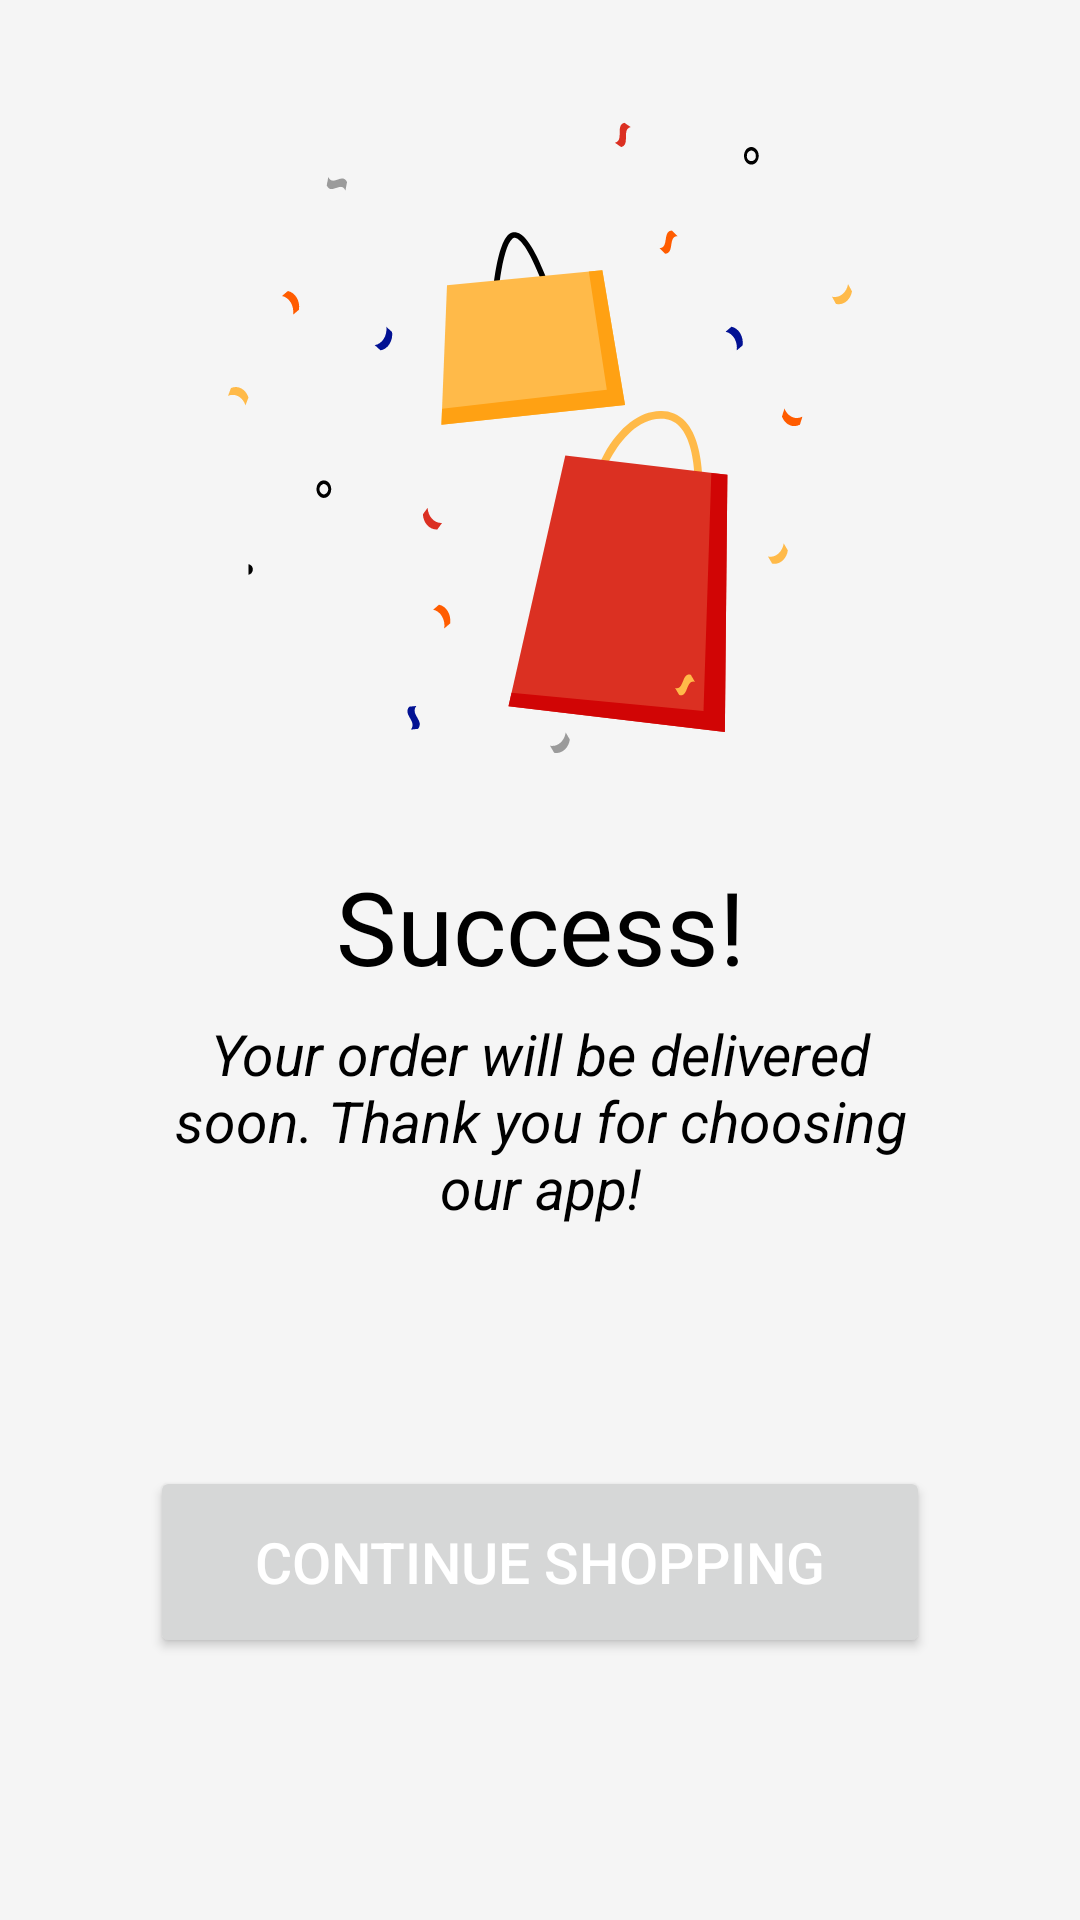

Here is an Android app screen rendered from its layout file. Give the layout XML and the strings, colors and styles it references.
<!-- AndroidManifest.xml: application theme Theme.ECommerceApp -->
<!-- res/layout/activity_success.xml -->
<?xml version="1.0" encoding="utf-8"?>
<layout xmlns:android="http://schemas.android.com/apk/res/android"
    xmlns:app="http://schemas.android.com/apk/res-auto"
    xmlns:tools="http://schemas.android.com/tools">

    <androidx.constraintlayout.widget.ConstraintLayout
        android:layout_width="match_parent"
        android:layout_height="match_parent"
        android:background="@color/backgroundColor"
        tools:context=".SuccessActivity">

        <ImageView
            android:id="@+id/imageView"
            android:layout_width="wrap_content"
            android:layout_height="wrap_content"
            android:layout_marginTop="40dp"
            app:layout_constraintEnd_toEndOf="parent"
            app:layout_constraintHorizontal_bias="0.5"
            app:layout_constraintStart_toStartOf="parent"
            app:layout_constraintTop_toTopOf="parent"
            app:srcCompat="@drawable/success_order" />

        <TextView
            android:id="@+id/textViewSuccess"
            android:layout_width="wrap_content"
            android:layout_height="wrap_content"
            android:layout_marginTop="35dp"
            android:fontFamily="@font/circular_std"
            android:text="@string/success_title"
            android:textColor="@color/black"
            android:textSize="34dp"
            app:layout_constraintEnd_toEndOf="parent"
            app:layout_constraintHorizontal_bias="0.5"
            app:layout_constraintStart_toStartOf="parent"
            app:layout_constraintTop_toBottomOf="@+id/imageView" />

        <TextView
            android:id="@+id/textViewExplain"
            android:layout_width="0dp"
            android:layout_height="wrap_content"
            android:layout_marginStart="50dp"
            android:layout_marginTop="7dp"
            android:layout_marginEnd="50dp"
            android:text="@string/success_description"
            android:textAlignment="center"
            android:textColor="@color/black"
            android:textSize="19sp"
            android:textStyle="italic"
            app:layout_constraintEnd_toEndOf="parent"
            app:layout_constraintHorizontal_bias="0.5"
            app:layout_constraintStart_toStartOf="parent"
            app:layout_constraintTop_toBottomOf="@+id/textViewSuccess" />

        <Button
            android:id="@+id/buttontoShop"
            android:layout_width="0dp"
            android:layout_height="64dp"
            android:layout_marginStart="50dp"
            android:layout_marginTop="80dp"
            android:layout_marginEnd="50dp"
            android:text="@string/success_button"
            android:textColor="@color/white"
            android:textSize="19sp"
            app:cornerRadius="30dp"
            app:layout_constraintEnd_toEndOf="parent"
            app:layout_constraintHorizontal_bias="0.5"
            app:layout_constraintStart_toStartOf="parent"
            app:layout_constraintTop_toBottomOf="@+id/textViewExplain" />
    </androidx.constraintlayout.widget.ConstraintLayout>

</layout>
<!-- resources referenced by this layout -->
<resources>
  <color name="backgroundColor">#F5F5F5</color>
  <color name="black">#000000</color>
  <color name="white">#FFFFFF</color>
  <!-- drawable success_order: vector/xml drawable (drawable, 6685 chars, omitted) -->
  <string name="success_button">CONTINUE SHOPPING</string>
  <string name="success_description">Your order will be delivered soon. Thank you for choosing our app!</string>
  <string name="success_title">Success!</string>
  <style name="Theme.ECommerceApp" parent="Theme.MaterialComponents.DayNight.DarkActionBar">
          
          <item name="colorPrimary">@color/primary</item>
          <item name="colorPrimaryVariant">@color/backgroundColor</item>
          <item name="colorOnPrimary">@color/white</item>
          
          <item name="colorSecondary">@color/primary</item>
          <item name="colorSecondaryVariant">@color/primary</item>
          <item name="colorOnSecondary">@color/black</item>
          
          <item name="android:statusBarColor" tools:targetApi="l">?attr/colorPrimaryVariant</item>
          
          <item name="windowActionBar">false</item>
          <item name="windowNoTitle">true</item>
      </style>
  <color name="primary">#DB3022</color>
</resources>
